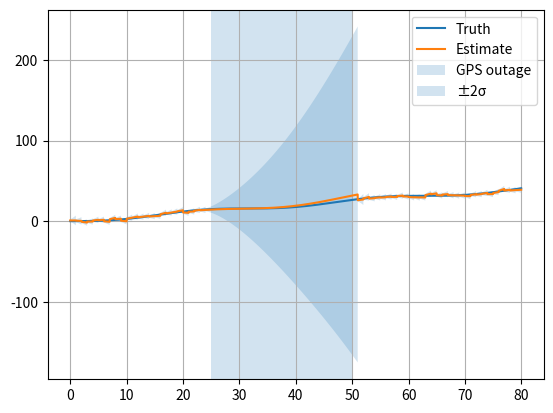

The script that saved this image:
# Purpose:
# This script demonstrates the use of a **Kalman Filter** to estimate position over time by fusing data from an IMU (inertial measurement unit)
# providing acceleration measurements and GPS providing sparse but more accurate position measurements.
# The Kalman Filter is used to smooth out IMU noise and to handle occasional GPS outages (from t=25 to t=50 in this simulation).
# The result includes an estimate of position along with a confidence region (±2 standard deviations), plotted against the true position.

# Import necessary libraries
import numpy as np  # For numerical computations
import matplotlib.pyplot as plt  # For visualization

# Main function
def main():
    """
    Simulates a Kalman Filter for fusing IMU and GPS data for position estimation
    over time. Accounts for sporadic GPS outages.
    """
    # Initialize random number generator for reproducibility
    rng = np.random.default_rng(20)

    # Time settings and nonlinear true motion ("truth")
    dt = 0.02  # Time step in seconds
    t = np.arange(0, 80, dt)  # Time vector from 0 to 80 seconds with intervals of 0.02
    a = 0.1 * np.sin(0.2 * t)  # True acceleration as sine wave
    v = np.cumsum(a) * dt  # True velocity (integrated acceleration)
    truth = np.cumsum(v) * dt  # True position (integrated velocity)

    # Simulate IMU and GPS measurements
    imu = a + 0.02 + rng.normal(0, 0.035, len(t))  # IMU acceleration with bias and Gaussian noise
    gps = np.full(len(t), np.nan)  # Initialize GPS as NaN
    gps[::50] = truth[::50] + rng.normal(0, 1, len(gps[::50]))  # GPS position sampled every 50 steps with noise
    gps[(t >= 25) & (t <= 50)] = np.nan  # Simulate GPS outage between t=25 and t=50 seconds

    # Kalman filter variables initialization
    x = np.zeros((2, 1))  # Initial state vector: [position, velocity]
    P = np.diag([20., 8.])  # Initial state covariance matrix
    H = np.array([[1., 0.]])  # Measurement matrix, mapping state to position
    I = np.eye(2)  # Identity matrix for update step
    est = []  # List to store position estimates
    sig = []  # List to store standard deviation of position estimates

    # Kalman filter loop
    for k in range(len(t)):
        # State transition matrix (motion model) and control input matrix
        F = np.array([[1, dt], [0, 1.]])  # State transition matrix
        B = np.array([[0.5 * dt**2], [dt]])  # Control input matrix for acceleration

        # Process noise covariance matrix
        Q = np.diag([0.0008, 0.03])  # Small process noise (position and velocity)

        # Predict step
        x = F @ x + B * imu[k]  # Predict state using the IMU acceleration measurement
        P = F @ P @ F.T + Q  # Predict covariance matrix

        # Update step (if there is a valid GPS measurement)
        if not np.isnan(gps[k]):  # Check if the GPS measurement is valid (not NaN)
            R = np.array([[1.]])  # Measurement noise covariance for GPS
            y = np.array([[gps[k]]]) - H @ x  # Measurement residual (innovation)
            S = H @ P @ H.T + R  # Innovation covariance
            K = P @ H.T @ np.linalg.inv(S)  # Kalman gain
            x = x + K @ y  # Update state estimate
            P = (I - K @ H) @ P  # Update covariance matrix

        # Store the current position estimate and its uncertainty
        est.append(x[0, 0])  # Position estimate (first element of state vector)
        sig.append(np.sqrt(P[0, 0]))  # Standard deviation (uncertainty) of position estimate

    # Convert lists to numpy arrays for plotting
    est = np.array(est)
    sig = np.array(sig)

    # Visualization
    plt.figure()
    plt.plot(t, truth, label='Truth')  # Plot the true position
    plt.plot(t, est, label='Estimate')  # Plot the Kalman filter position estimates
    plt.axvspan(25, 50, alpha=0.2, label='GPS outage')  # Highlight GPS outage interval
    plt.fill_between(t, est - 2 * sig, est + 2 * sig, alpha=0.2, label='±2σ')  # Plot ±2 standard deviation confidence bounds
    plt.grid(True)  # Add grid for clarity
    plt.legend()  # Add legend to differentiate components
    plt.show()  # Display the plot

# Entry point: Execute the main function if the script is run directly
if __name__ == '__main__':
    main()
